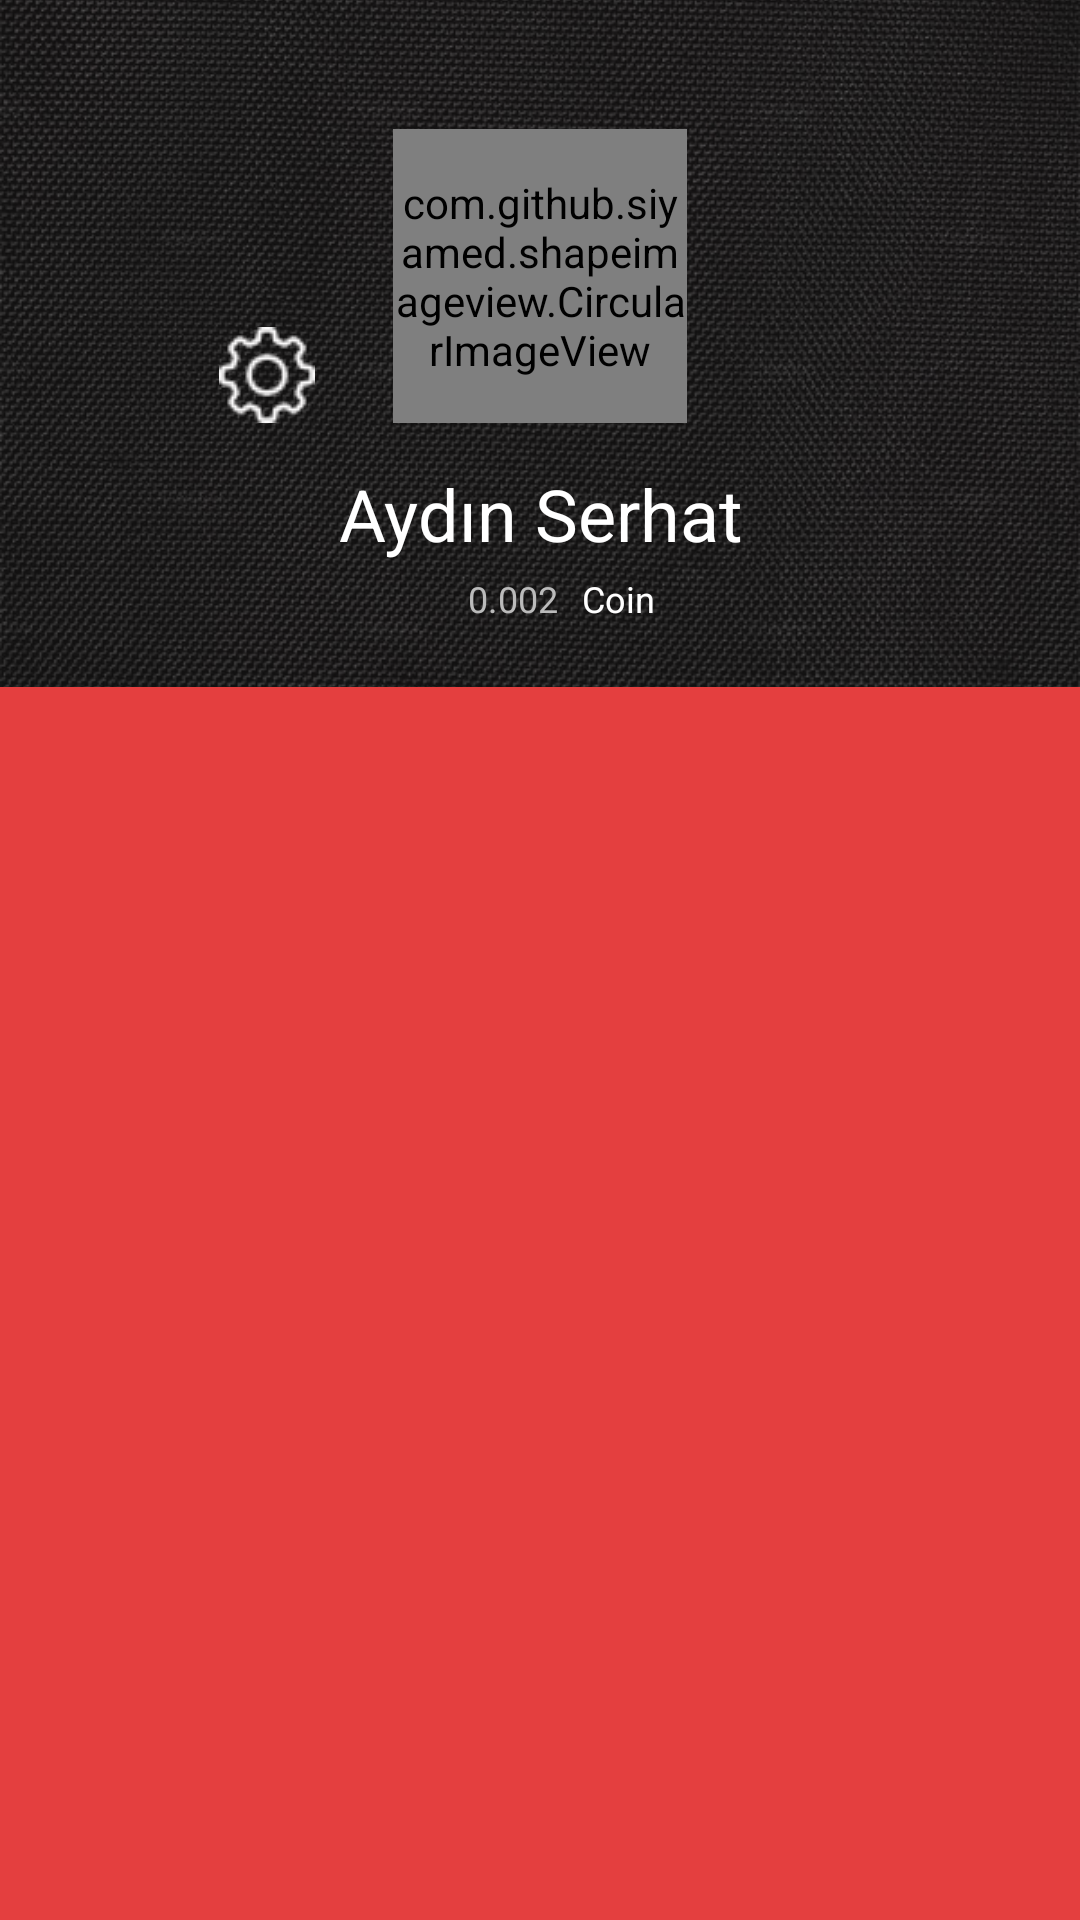

Layout XML and referenced resources for this Android screen:
<!-- AndroidManifest.xml: application theme AppTheme.Dark -->
<!-- res/layout/user_profil_frag.xml -->
<?xml version="1.0" encoding="utf-8"?>
<RelativeLayout xmlns:android="http://schemas.android.com/apk/res/android"
    xmlns:app="http://schemas.android.com/apk/res-auto"
    xmlns:tools="http://schemas.android.com/tools"
    android:layout_width="match_parent"
    android:layout_height="match_parent"
    android:orientation="vertical"
    >
    <android.support.design.widget.CoordinatorLayout
        android:id="@+id/content"
        android:layout_width="match_parent"
        android:layout_height="match_parent"
        android:orientation="vertical">

        <android.support.design.widget.AppBarLayout
            android:id="@+id/appBarLayout"
            android:layout_width="match_parent"
            android:layout_height="wrap_content"
            android:background="@android:color/transparent"
            android:theme="@style/ThemeOverlay.AppCompat.Dark.ActionBar">

            <android.support.design.widget.CollapsingToolbarLayout
                android:id="@+id/collapsing_toolbar"
                android:layout_width="match_parent"
                android:layout_height="229dp"
                app:contentScrim="?attr/colorPrimary"
                app:layout_scrollFlags="scroll|exitUntilCollapsed">

                <RelativeLayout
                    android:id="@+id/vUserProfileRoot"
                    android:layout_width="match_parent"
                    android:layout_height="match_parent"
                    android:background="?attr/colorPrimary"
                    android:clipChildren="false"
                    android:clipToPadding="false"
                    android:orientation="vertical"
                    android:weightSum="1"
                    app:layout_collapseMode="parallax">

                    <ImageView
                        android:id="@+id/imageView3"
                        android:layout_width="match_parent"
                        android:layout_height="match_parent"
                        android:layout_alignBottom="@+id/lostrela"
                        android:layout_alignParentStart="true"
                        android:layout_alignParentTop="true"
                        android:scaleType="centerCrop"
                        android:src="@drawable/back"
                        tools:ignore="UnknownId"
                        android:layout_alignParentLeft="true" />

                    <View
                        android:id="@+id/backgroundView"
                        android:layout_width="match_parent"
                        android:layout_height="wrap_content"
                        android:background="#80232121" />

                    <com.github.siyamed.shapeimageview.CircularImageView
                        android:id="@+id/ivUserProfilePhoto"
                        android:layout_width="98dp"
                        android:layout_height="98dp"
                        android:layout_alignParentTop="true"
                        android:layout_centerHorizontal="true"
                        android:layout_marginRight="16dp"
                        android:layout_marginTop="43dp"
                        android:src="@drawable/default_avatar"
                        app:siBorderColor="@color/black"
                        app:siBorderWidth="9dp" />

                    <ImageButton
                        android:id="@+id/dm_imgBtn_another"
                        android:layout_width="wrap_content"
                        android:layout_height="wrap_content"
                        android:layout_alignBottom="@+id/ivUserProfilePhoto"
                        android:layout_marginBottom="28dp"
                        android:layout_marginStart="13dp"
                        android:visibility="gone"
                        android:layout_toEndOf="@+id/ivUserProfilePhoto"
                        android:background="@null"
                        app:srcCompat="@drawable/messagebtn"
                        tools:ignore="RtlCompat" />

                    <ImageButton
                        android:id="@+id/edit_prof_btn"
                        android:layout_width="wrap_content"
                        android:layout_height="wrap_content"
                        android:layout_alignBottom="@+id/dm_imgBtn_another"
                        android:layout_marginEnd="26dp"
                        android:layout_toStartOf="@+id/ivUserProfilePhoto"
                        android:background="@null"
                        app:srcCompat="@drawable/settingsbtn"
                        tools:ignore="RtlCompat" />


                    <TextView
                        android:id="@+id/fullnameuser"
                        android:layout_width="match_parent"
                        android:layout_height="wrap_content"
                        android:layout_below="@+id/ivUserProfilePhoto"
                        android:layout_marginTop="14dp"
                        android:gravity="center"
                        android:maxLines="1"
                        android:text="Aydın Serhat"
                        android:textColor="#ffffff"
                        android:textSize="24sp" />

                    <TextView
                        android:id="@+id/usernameprof"
                        android:layout_width="wrap_content"
                        android:layout_height="wrap_content"
                        android:layout_below="@+id/fullnameuser"
                        android:layout_alignStart="@+id/ivUserProfilePhoto"
                        android:layout_marginStart="21dp"
                        android:maxLines="1"
                        android:padding="4dp"
                        android:text="0.002"
                        android:textColor="#bbbbbb"
                        android:textSize="12sp"
                        tools:ignore="RtlCompat" />

                    <TextView
                        android:id="@+id/city"
                        android:layout_width="wrap_content"
                        android:layout_height="wrap_content"
                        android:layout_alignBaseline="@+id/usernameprof"
                        android:layout_alignBottom="@+id/usernameprof"
                        android:layout_toEndOf="@+id/usernameprof"
                        android:layout_toRightOf="@+id/usernameprof"
                        android:maxLines="1"
                        android:padding="4dp"
                        android:text="Coin"
                        android:textColor="#ffffff"
                        android:textSize="12sp"
                        tools:ignore="RtlCompat" />
                </RelativeLayout>
            </android.support.design.widget.CollapsingToolbarLayout>
            <RelativeLayout
                    android:id="@+id/tlUserProfileTabs"
                    android:layout_width="match_parent"
                    android:layout_height="wrap_content"
                    android:layout_alignParentBottom="true"
                    android:layout_alignParentStart="true"
                tools:ignore="RtlCompat">
                <android.support.design.widget.TabLayout
                    android:id="@+id/result_tabs"
                    app:tabTextColor="@color/white"
                    app:tabSelectedTextColor="@color/white_greyish"
                    app:tabIndicatorColor="@color/white_greyish"
                    android:layout_width="match_parent"
                    android:layout_height="wrap_content"
                    app:tabMode="fixed"
                    app:tabGravity="fill"
                    android:foregroundGravity="center"/>

                </RelativeLayout>
        </android.support.design.widget.AppBarLayout>
        <android.support.v4.view.ViewPager
            android:id="@+id/viewpager"
            android:layout_width="match_parent"
            android:layout_height="match_parent"
            app:layout_behavior="@string/appbar_scrolling_view_behavior" />


    </android.support.design.widget.CoordinatorLayout>

    <LinearLayout
        android:id="@+id/another_user_frag"
        android:layout_width="match_parent"
        android:layout_height="match_parent"
        android:layout_alignParentStart="true"
        android:layout_alignParentTop="true"
        android:orientation="vertical"
        tools:ignore="RtlCompat" />
</RelativeLayout>
<!-- resources referenced by this layout -->
<resources>
  <color name="black">#000000</color>
  <color name="white">#FFFFFF</color>
  <color name="white_greyish">#EEEEEE</color>
  <!-- drawable back: jpg bitmap (drawable, 80339 bytes) -->
  <!-- drawable messagebtn: png bitmap (drawable, 806 bytes) -->
  <!-- drawable settingsbtn: png bitmap (drawable, 1375 bytes) -->
  <style name="AppTheme.Dark" parent="Theme.AppCompat.NoActionBar">
          <item name="colorPrimary">@color/primary</item>
          <item name="colorPrimaryDark">@color/white_greyish</item>
          <item name="colorAccent">@color/accent</item>
  
          <item name="android:windowBackground">@color/primary</item>
  
          <item name="colorControlNormal">@color/iron</item>
          <item name="colorControlActivated">@color/white</item>
          <item name="colorControlHighlight">@color/white</item>
          <item name="android:textColorHint">@color/iron</item>
  
          <item name="colorButtonNormal">@color/primary_darker</item>
          <item name="android:colorButtonNormal" tools:ignore="NewApi">@color/primary_darker</item>
      </style>
  <color name="primary">#E43F3F</color>
  <color name="accent">#FFFFFF</color>
  <color name="iron">#CCCCCC</color>
  <color name="primary_darker">#CC1D1D</color>
</resources>
